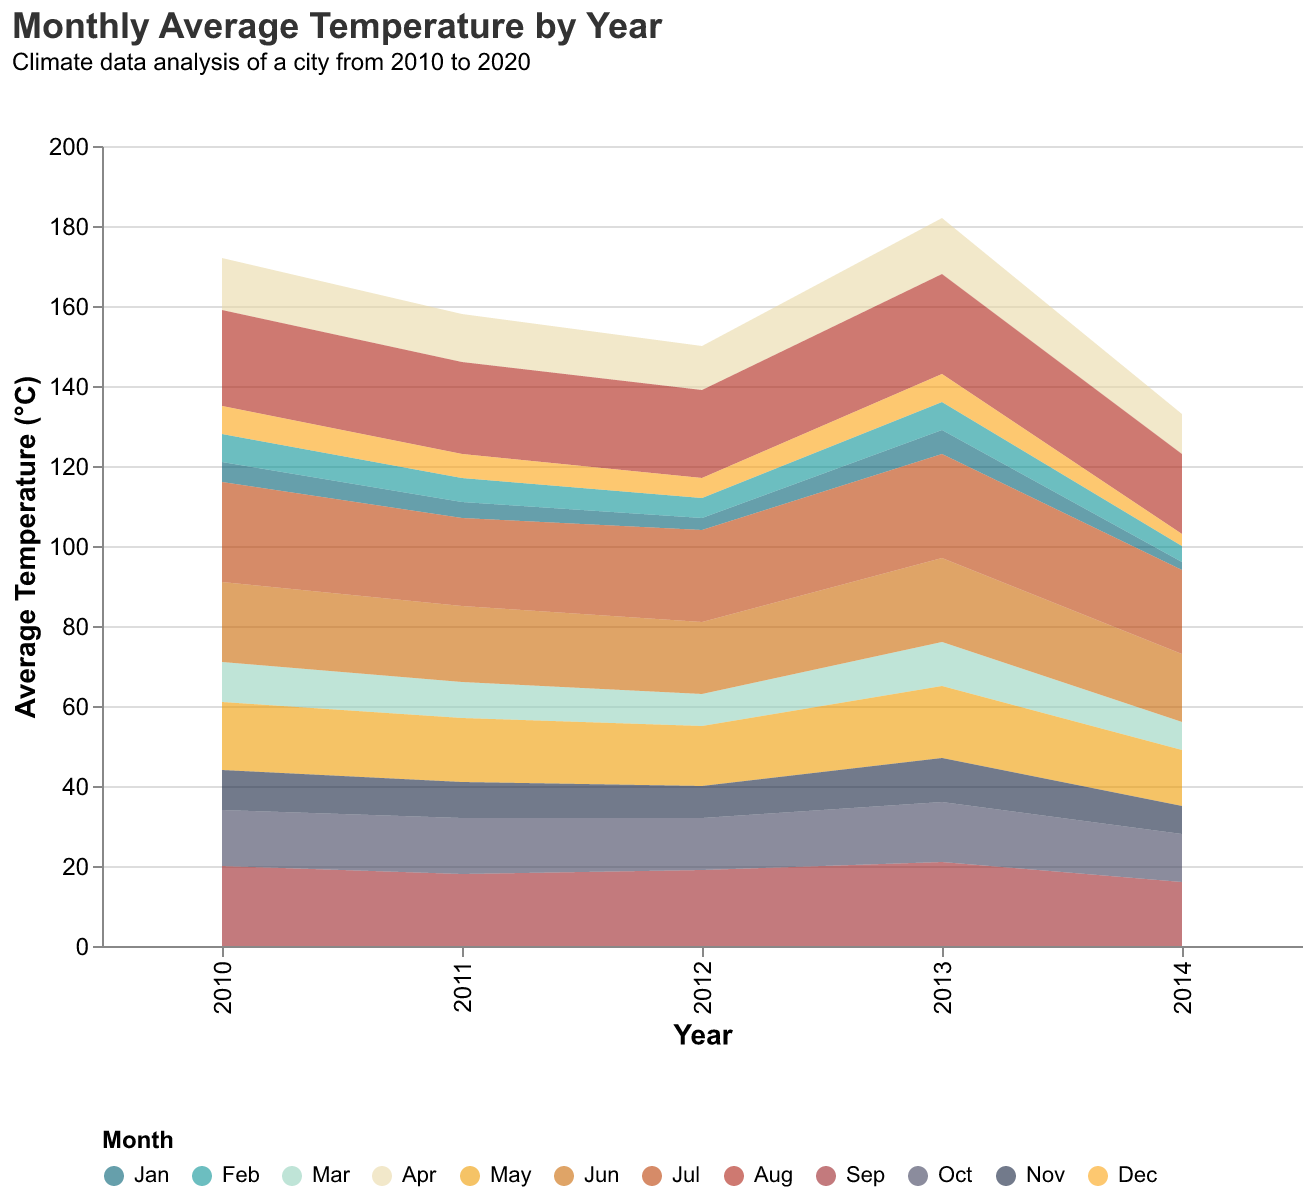

Values plotted in this chart, from the file beside it:
Year, Jan, Feb, Mar, Apr, May, Jun, Jul, Aug, Sep, Oct, Nov, Dec
2010, 5, 7, 10, 13, 17, 20, 25, 24, 20, 14, 10, 7
2011, 4, 6, 9, 12, 16, 19, 22, 23, 18, 14, 9, 6
2012, 3, 5, 8, 11, 15, 18, 23, 22, 19, 13, 8, 5
2013, 6, 7, 11, 14, 18, 21, 26, 25, 21, 15, 11, 7
2014, 2, 4, 7, 10, 14, 17, 21, 20, 16, 12, 7, 3
